Run: headless pygame with SDL's dummy video driver; simulated clock (each Clock.tick advances the game by its frame time, no real sleeping); random seed 0; keys injected as events and as key.get_pressed() state; mouse plan: one left click at the window centre at the start of phase 2, then a move to the lower-right quarter at the start of phase 3.
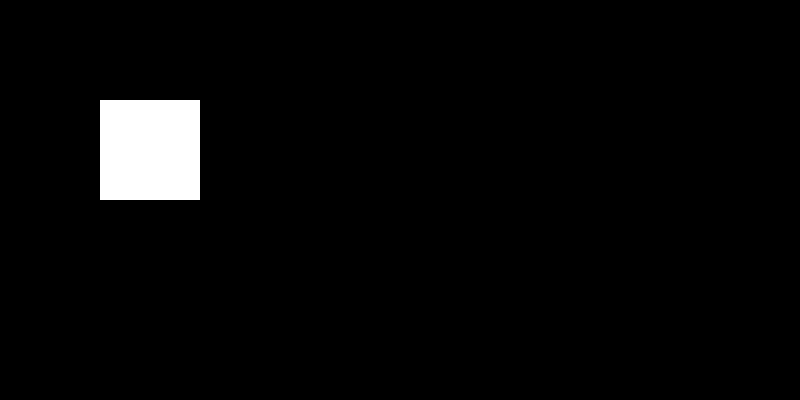
Frame 1 of 4 · flips 1–60 · no input
Frame 2 of 4 · flips 61–180 · clicked the window centre · tapped SPACE, RETURN · held RIGHT (→), D · screen unchanged from frame 1, image omitted
Frame 3 of 4 · flips 181–300 · moved the mouse to the lower-right quarter · held DOWN (↓), S · screen unchanged from frame 2, image omitted
Frame 4 of 4 · flips 301–420 · held LEFT (←), A, UP (↑), W · screen unchanged from frame 3, image omitted

The pygame program that drew these frames:

import pygame 
from pygame.locals import * 
pygame.init() 
w = 800       # width 
h = 400       # height 
screen = pygame.display.set_mode((w, h))     #screen 
running = True 
rect = pygame.Rect(100, 100, 100, 100)     # a rectangle  
while running:                 # game loop 
   event_list = pygame.event.get()     # returns an event list 
   for event in event_list:        # event "controller" loop 
     if event.type== KEYDOWN and event.key== K_ESCAPE:  # if user press Esc 
        running=False 
     elif event.type== QUIT:      # if user press close button 
        running=False 
     if event.type == MOUSEBUTTONDOWN: # if the user pressed a mouse button 
        mouse_pos = pygame.mouse.get_pos() # get the mouse pos 
        if rect.collidepoint(mouse_pos): #checking if the mouse_pos is inside the rectangle 
            print('Hello') 
   screen.fill((0,0,0))       #fill the screen with black 
   pygame.draw.rect(screen, (255,255,255), rect) # draw rectangle on the screen 
   pygame.display.flip() # update the screen 
